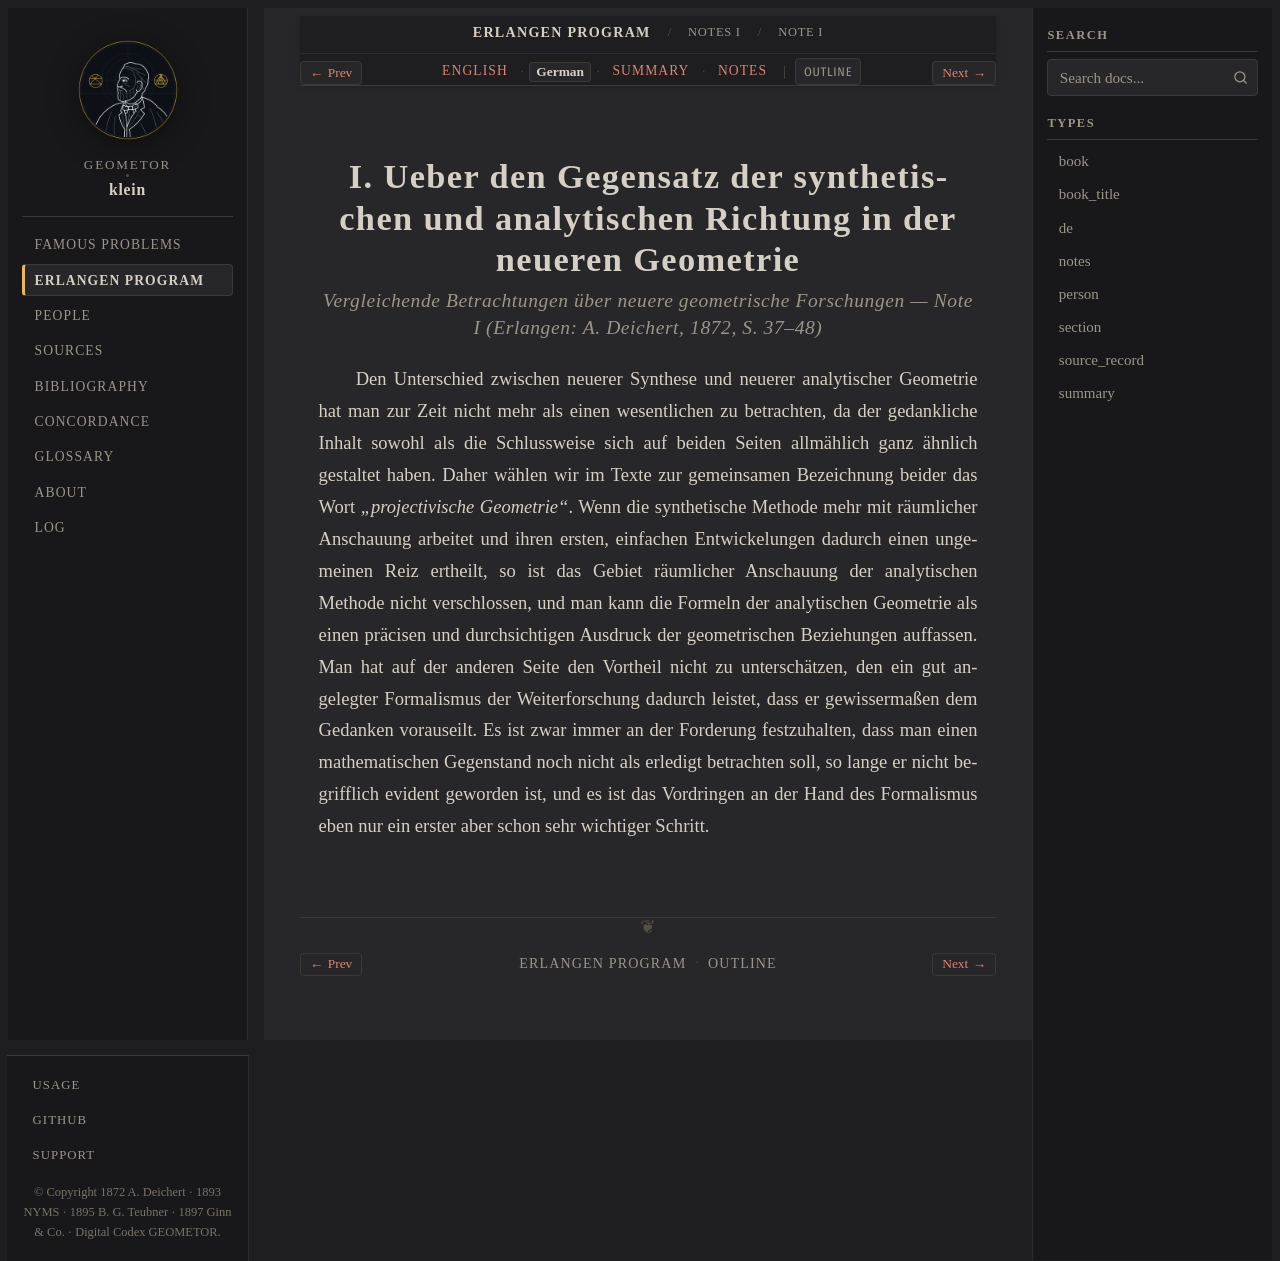

repository: geometor/klein · page: erlangen_program/notes/note_01/de.html · generator: sphinx

:type: de
:title: Note I: Gegensatz der synthetischen und analytischen Richtung (1872 Deutsch)
:layout: book
:canonical_id: Note I
:order: 1

.. _ep-note_01-de:
.. _ep-note-01-de:
.. _ep-notes-note_01-de:
.. _ep-notes-i-vii-de:

I. Ueber den Gegensatz der synthetischen und analytischen Richtung in der neueren Geometrie
===========================================================================================

.. rubric:: *Vergleichende Betrachtungen über neuere geometrische Forschungen* — Note I (Erlangen: A. Deichert, 1872, S. 37–48)


Den Unterschied zwischen neuerer Synthese und neuerer analytischer Geometrie hat man zur Zeit nicht mehr als einen wesentlichen zu betrachten, da der gedankliche Inhalt sowohl als die Schlussweise sich auf beiden Seiten allmählich ganz ähnlich gestaltet haben. Daher wählen wir im Texte zur gemeinsamen Bezeichnung beider das Wort *„projectivische Geometrie“*. Wenn die synthetische Methode mehr mit räumlicher Anschauung arbeitet und ihren ersten, einfachen Entwickelungen dadurch einen ungemeinen Reiz ertheilt, so ist das Gebiet räumlicher Anschauung der analytischen Methode nicht verschlossen, und man kann die Formeln der analytischen Geometrie als einen präcisen und durchsichtigen Ausdruck der geometrischen Beziehungen auffassen. Man hat auf der anderen Seite den Vortheil nicht zu unterschätzen, den ein gut angelegter Formalismus der Weiterforschung dadurch leistet, dass er gewissermaßen dem Gedanken vorauseilt. Es ist zwar immer an der Forderung festzuhalten, dass man einen mathematischen Gegenstand noch nicht als erledigt betrachten soll, so lange er nicht begrifflich evident geworden ist, und es ist das Vordringen an der Hand des Formalismus eben nur ein erster aber schon sehr wichtiger Schritt.
